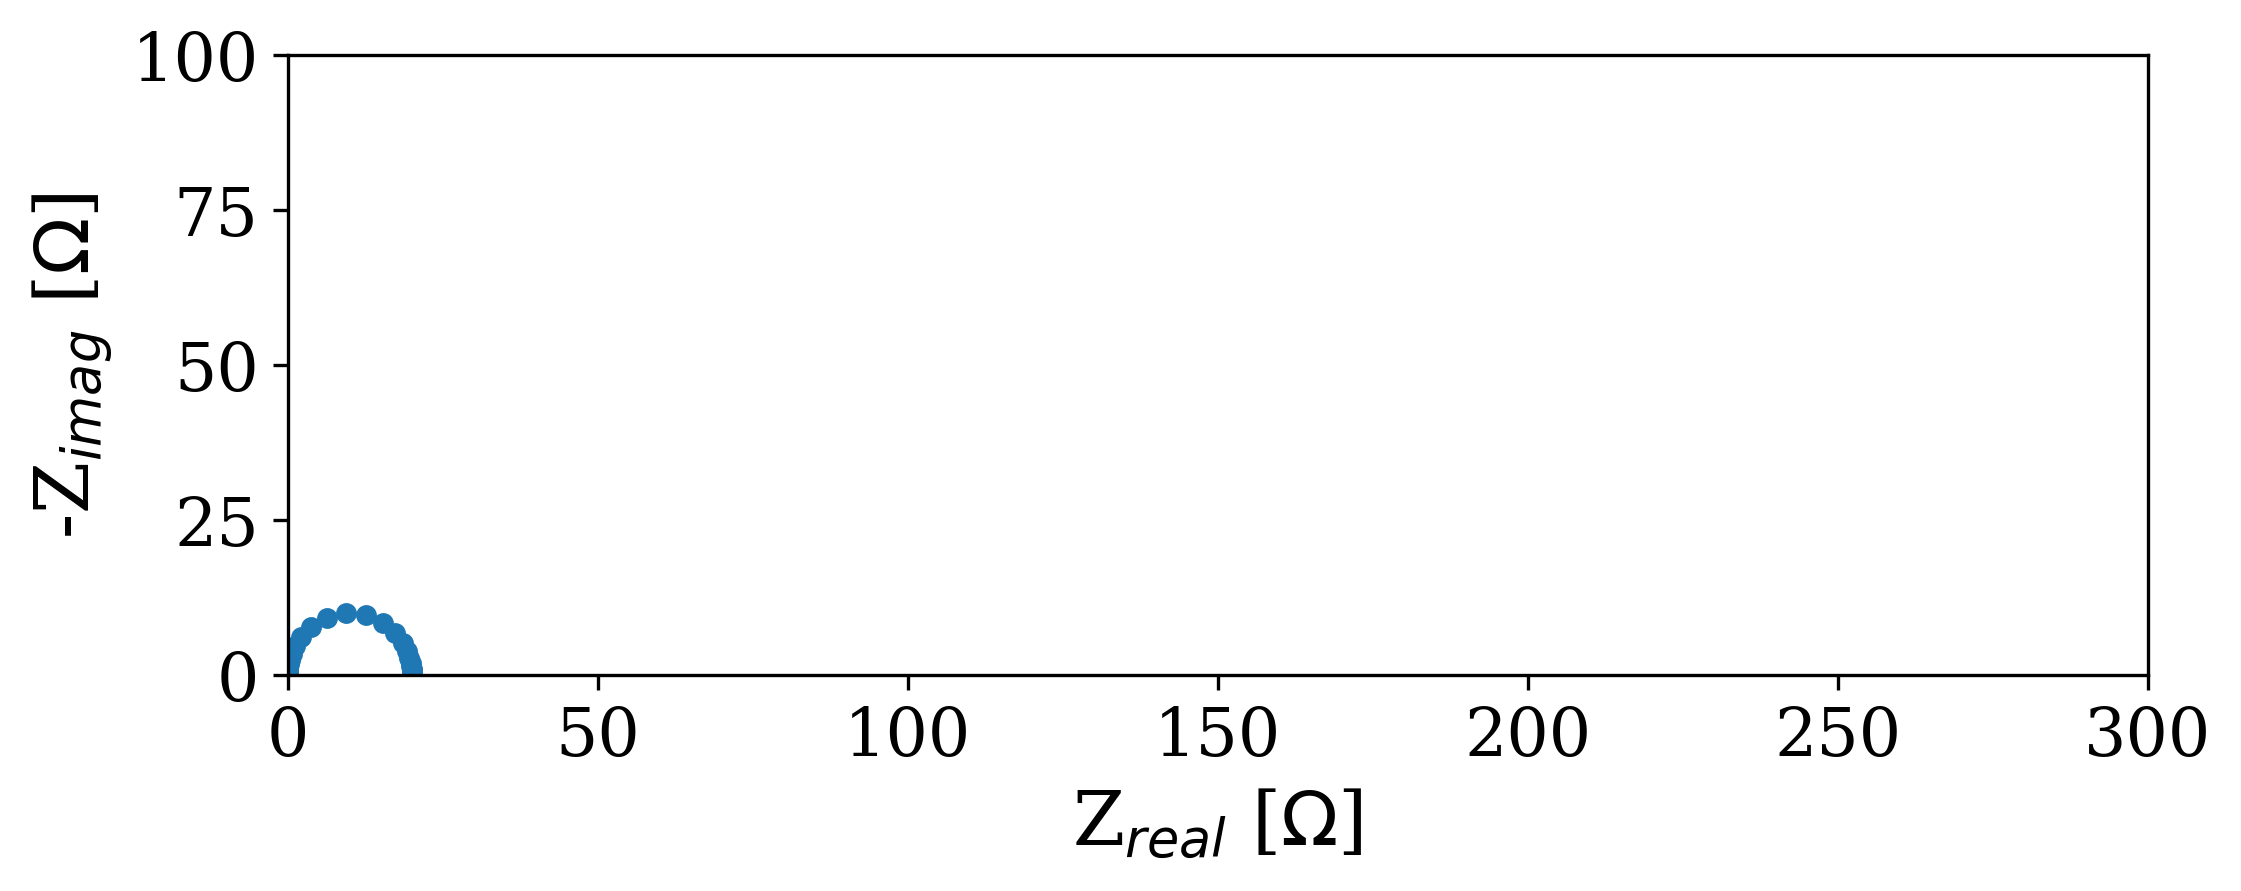

The file beside this chart, header and first rows:
Date:, 200308
Serial number:, 0002
Data Source:, simulation
Circuit type:, rc
Circuit configuration:, parallel
Circuit elements:, [R=20.0 ohm C=1e-05 F]
---
, freq [Hz], angular_freq [1/s], Re_Z [ohm], Im_Z [ohm], |Z| [ohm], phase_angle [rad]
0, 100000000, 628318531, 1.2665147954490197e-09, -0.0001592, 0.0001592, -1.571
1, 71626291, 450041260, 2.4686830775445155e-09, -0.0002222, 0.0002222, -1.571
2, 51303256, 322347863, 4.811942315167597e-09, -0.0003102, 0.0003102, -1.571
3, 36746619, 230885819, 9.379409229375992e-09, -0.0004331, 0.0004331, -1.571
4, 26320241, 165374949, 1.8282288462963305e-08, -0.0006047, 0.0006047, -1.571
5, 18852212, 118451943, 3.563572748856503e-08, -0.0008442, 0.0008442, -1.571
6, 13503140, 84842733, 6.946094714378884e-08, -0.001179, 0.001179, -1.571
7, 9671799, 60769703, 1.3539286301689678e-07, -0.001646, 0.001646, -1.571
8, 6927551, 43527084, 2.6390695854758347e-07, -0.002297, 0.002297, -1.571
9, 4961948, 31176836, 5.144058615286935e-07, -0.003208, 0.003208, -1.571
10, 3554059, 22330812, 1.0026768096055415e-06, -0.004478, 0.004478, -1.571
11, 2545641, 15994732, 1.954411557900276e-06, -0.006252, 0.006252, -1.57
12, 1823348, 11456433, 3.8095269866903572e-06, -0.008729, 0.008729, -1.57
13, 1305997, 8205818, 7.425505915543637e-06, -0.01219, 0.01219, -1.57
14, 935437, 5877523, 1.4473746696632028e-05, -0.01701, 0.01701, -1.57
15, 670019, 4209852, 2.821212126759732e-05, -0.02375, 0.02375, -1.57
16, 479910, 3015361, 5.4990824707880506e-05, -0.03316, 0.03316, -1.569
17, 343741, 2159791, 0.0001072, -0.0463, 0.0463, -1.568
18, 246209, 1546978, 0.0002089, -0.06464, 0.06464, -1.568
19, 176351, 1108043, 0.0004072, -0.09025, 0.09025, -1.566
20, 126313, 793650, 0.0007938, -0.126, 0.126, -1.564
21, 90474, 568462, 0.001547, -0.1759, 0.1759, -1.562
22, 64803, 407168, 0.003015, -0.2456, 0.2456, -1.559
23, 46416, 291640, 0.005877, -0.3428, 0.3428, -1.554
24, 33246, 208891, 0.01145, -0.4784, 0.4786, -1.547
25, 23813, 149621, 0.02231, -0.6676, 0.668, -1.537
26, 17056, 107168, 0.04344, -0.9311, 0.9321, -1.524
27, 12217, 76760, 0.0845, -1.297, 1.3, -1.506
28, 8750, 54981, 0.164, -1.804, 1.811, -1.48
29, 6268, 39381, 0.3173, -2.499, 2.519, -1.445
30, 4489, 28207, 0.6093, -3.437, 3.491, -1.395
31, 3215, 20203, 1.154, -4.664, 4.805, -1.328
32, 2303, 14471, 2.133, -6.173, 6.531, -1.238
33, 1650, 10365, 3.775, -7.827, 8.69, -1.121
34, 1182, 7424, 6.241, -9.267, 11.17, -0.9781
35, 846.3, 5318, 9.385, -9.981, 13.7, -0.8162
36, 606.2, 3809, 12.66, -9.641, 15.91, -0.651
37, 434.2, 2728, 15.41, -8.409, 17.56, -0.4995
38, 311, 1954, 17.35, -6.781, 18.63, -0.3726
39, 222.8, 1400, 18.55, -5.192, 19.26, -0.2729
40, 159.6, 1002, 19.23, -3.855, 19.61, -0.1979
41, 114.3, 718, 19.6, -2.814, 19.8, -0.1426
42, 81.85, 514.3, 19.79, -2.036, 19.9, -0.1025
43, 58.63, 368.4, 19.89, -1.466, 19.95, -0.07354
44, 41.99, 263.9, 19.94, -1.052, 19.97, -0.05272
45, 30.08, 189, 19.97, -0.7549, 19.99, -0.03778
46, 21.54, 135.4, 19.99, -0.5411, 19.99, -0.02707
47, 15.43, 96.96, 19.99, -0.3877, 20, -0.01939
48, 11.05, 69.45, 20, -0.2777, 20, -0.01389
49, 7.917, 49.74, 20, -0.199, 20, -0.009948
50, 5.671, 35.63, 20, -0.1425, 20, -0.007126
51, 4.062, 25.52, 20, -0.1021, 20, -0.005104
52, 2.909, 18.28, 20, -0.07311, 20, -0.003656
... 17 more rows
